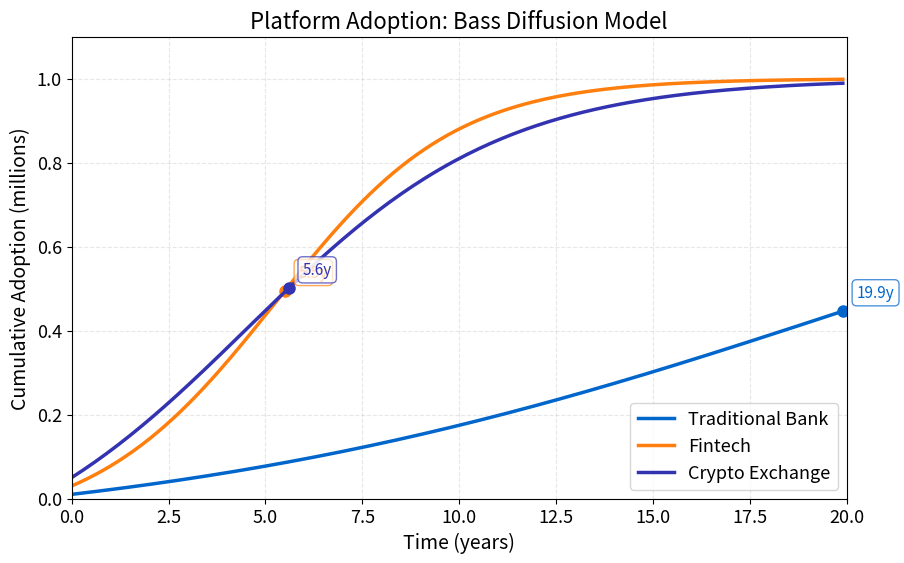

This chart was generated by the following Python code: (Note: this script raises an exception after producing the figure.)
"""Platform Adoption S-Curves using Bass Diffusion Model"""
import matplotlib.pyplot as plt
import numpy as np
from pathlib import Path

np.random.seed(42)

plt.rcParams.update({
    'font.size': 14, 'axes.labelsize': 14, 'axes.titlesize': 16,
    'xtick.labelsize': 13, 'ytick.labelsize': 13, 'legend.fontsize': 13,
    'figure.figsize': (10, 6), 'figure.dpi': 150
})

MLPURPLE = '#3333B2'
MLBLUE = '#0066CC'
MLORANGE = '#FF7F0E'
MLGREEN = '#2CA02C'
MLRED = '#D62728'
MLLAVENDER = '#ADADE0'

# Bass Diffusion Model: dN/dt = (p + q*N/M)*(M - N)
# Simulate 3 platforms over 20 years with dt=0.1

platforms = [
    {'name': 'Traditional Bank', 'p': 0.01, 'q': 0.1, 'M': 1e6, 'color': MLBLUE},
    {'name': 'Fintech', 'p': 0.03, 'q': 0.4, 'M': 1e6, 'color': MLORANGE},
    {'name': 'Crypto Exchange', 'p': 0.05, 'q': 0.25, 'M': 1e6, 'color': MLPURPLE}
]

t_max = 20
dt = 0.1
t = np.arange(0, t_max, dt)

fig, ax = plt.subplots()

for platform in platforms:
    p = platform['p']
    q = platform['q']
    M = platform['M']

    N = np.zeros(len(t))
    N[0] = p * M  # Initial adopters

    # Euler integration
    for i in range(1, len(t)):
        dN = (p + q * N[i-1] / M) * (M - N[i-1]) * dt
        N[i] = N[i-1] + dN

    # Plot adoption curve
    ax.plot(t, N / 1e6, linewidth=2.5, label=platform['name'], color=platform['color'])

    # Find inflection point (where second derivative changes sign, or where N ≈ M/2)
    inflection_idx = np.argmin(np.abs(N - M/2))
    inflection_t = t[inflection_idx]
    inflection_N = N[inflection_idx] / 1e6

    # Annotate inflection point
    ax.plot(inflection_t, inflection_N, 'o', color=platform['color'], markersize=8)
    ax.annotate(f'{inflection_t:.1f}y',
                xy=(inflection_t, inflection_N),
                xytext=(10, 10), textcoords='offset points',
                fontsize=11, color=platform['color'],
                bbox=dict(boxstyle='round,pad=0.3', facecolor='white', edgecolor=platform['color'], alpha=0.7))

ax.set_xlabel('Time (years)')
ax.set_ylabel('Cumulative Adoption (millions)')
ax.set_title('Platform Adoption: Bass Diffusion Model')
ax.legend(loc='lower right')
ax.grid(True, alpha=0.3, linestyle='--')
ax.set_xlim(0, t_max)
ax.set_ylim(0, 1.1)

plt.savefig(Path(__file__).parent / 'chart.pdf', dpi=300, bbox_inches='tight')
plt.savefig(Path(__file__).parent / 'chart.png', dpi=150, bbox_inches='tight')
plt.close()
print("Chart saved to chart.pdf and chart.png")
